3-way image classification set "Data" from GitHub (gtmray/gesture_controlled_gaming); label vocabulary: down, left, right.

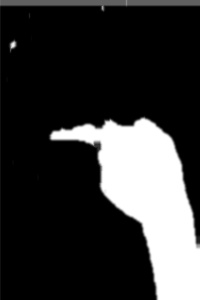
Label: left

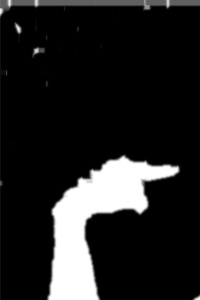
Label: right

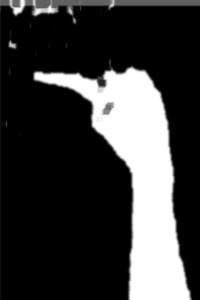
Label: left

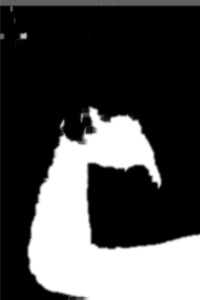
Label: down

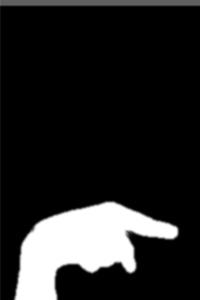
Label: right

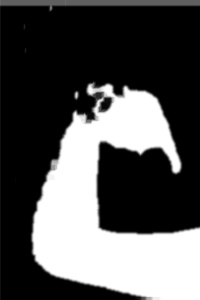
Label: down
